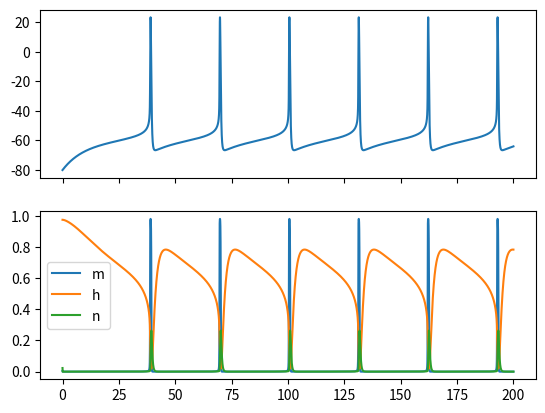

Recreate this plot in Python.
import numpy as np
import matplotlib.pyplot as plt

exp = np.exp

def alpha_m(V):
    alpha = -0.1*(V + 35) / (exp(-0.1*(V + 35)) - 1)
    return alpha

def beta_m(V):
    beta = 4 * exp(-(V + 60)/18)
    return beta


def alpha_h(V):
    alpha =  5.0 * 0.07 * exp(-(V + 58)/20)
    return alpha

def beta_h(V):
    beta = 5.0 * 1/(exp(-0.1*(V + 28)) + 1)
    return beta

def alpha_n(V):
    alpha = 5.0 * -0.01*(V + 34)/(exp(-0.1*(V + 34)) - 1)
    return alpha

def beta_n(V):
    beta =  5.0 * 0.125 * exp(-(V + 44)/80)
    return beta


Cm = 1

EL = -65.0
EK = -90.0
ENa = 55.0

gL = 0.1
gK = 9.0
gNa = 35.0

Iapp = 0.5


V = -80
m = alpha_m(V) / (alpha_m(V) + beta_m(V))
h = alpha_h(V) / (alpha_h(V) + beta_h(V))
n = alpha_n(V) / (alpha_n(V) + beta_n(V))


delta_t = 0.01

duration = 200
N = int(duration / delta_t)
Vhist = [V, ]
mhist = [m, ]
hhist = [h, ]
nhist = [n, ]

for i in range(N):
    # z_n = z_n-1 + delta t * f(z, t)
    INa = gNa * m**3 * h * (ENa - V)
    IK = gK * n**4 * (EK - V)
    V = V + delta_t * ( gL * (EL - V) + INa + IK + Iapp)


    m_tau = 1.0 / (alpha_m(V) + beta_m(V))
    h_tau = 1.0 / (alpha_h(V) + beta_h(V))
    n_tau = 1.0 / (alpha_n(V) + beta_n(V))

    m_inf = alpha_m(V) * m_tau
    h_inf = alpha_h(V) * h_tau
    n_inf = alpha_n(V) * n_tau

    m = m_inf # m + delta_t * ( (m_inf - m) / m_tau )
    h = h + delta_t * ( (h_inf - h) / h_tau )
    n = n + delta_t * ( (n_inf - n) / n_tau )


    Vhist.append(V)
    mhist.append(m**3)
    hhist.append(h)
    nhist.append(n**4)

t = np.linspace(0, duration, N+1)

fig, axes = plt.subplots(nrows=2, sharex=True)
axes[0].plot(t, Vhist)
axes[1].plot(t, mhist, label="m")
axes[1].plot(t, hhist, label="h")
axes[1].plot(t, nhist, label="n")
axes[1].legend()
plt.show()